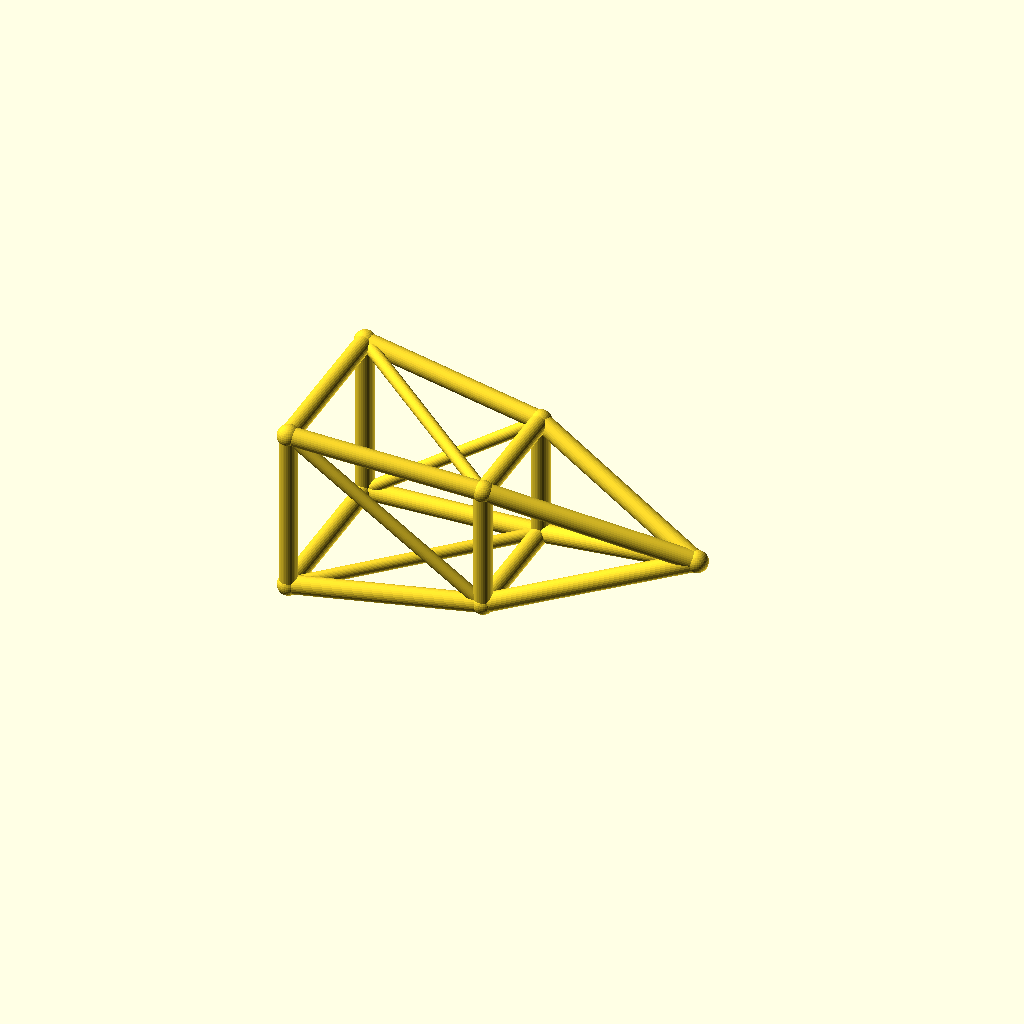
Cell 1: rendered with the file's own defaults.
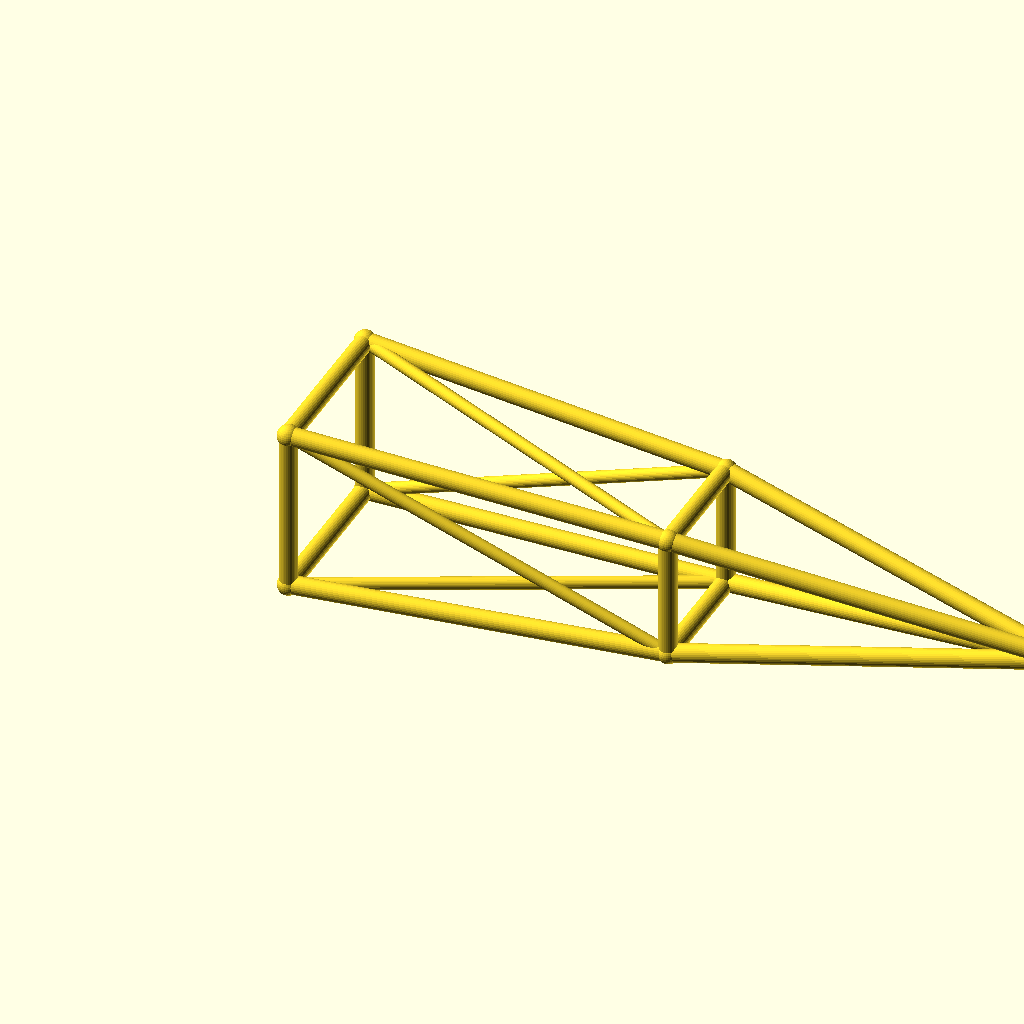
Cell 2: the same model with jib_l = 180.
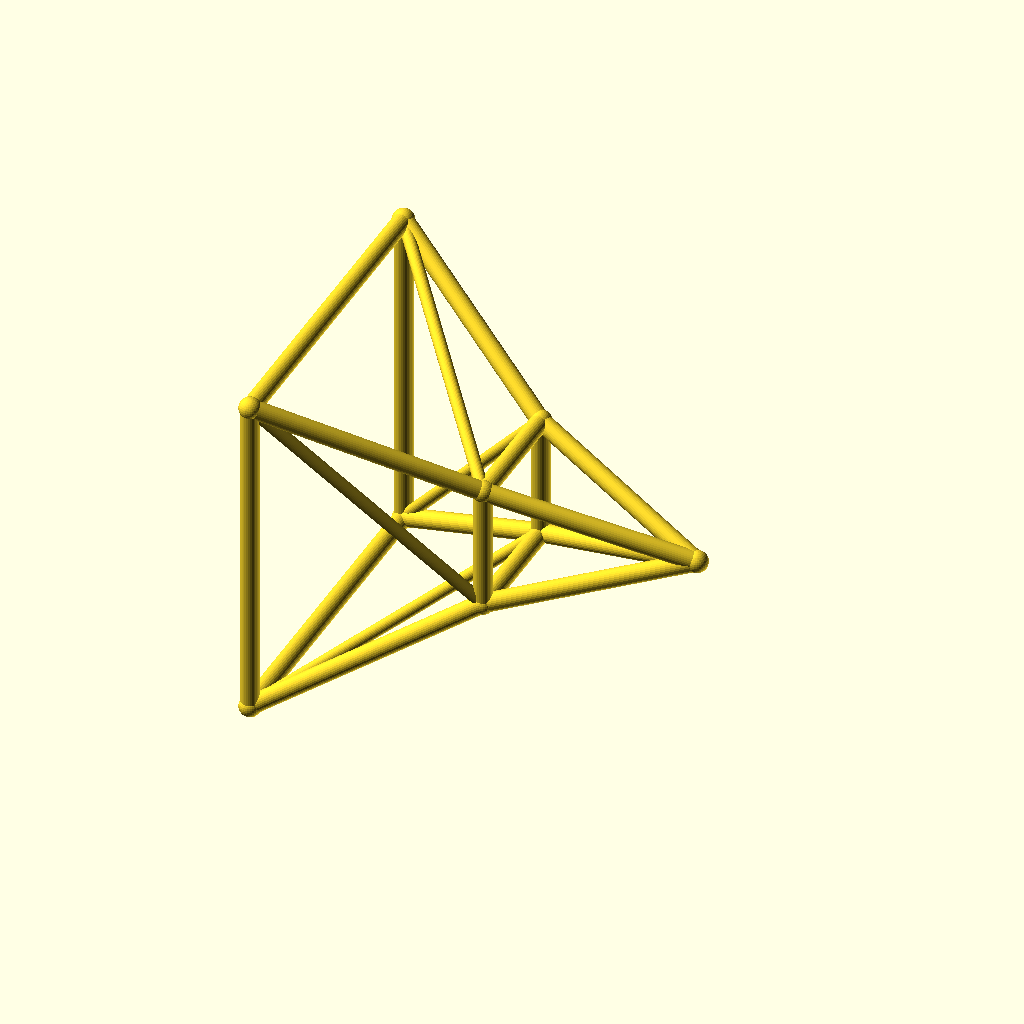
Cell 3 — root_w set to 40, the other parameters unchanged.
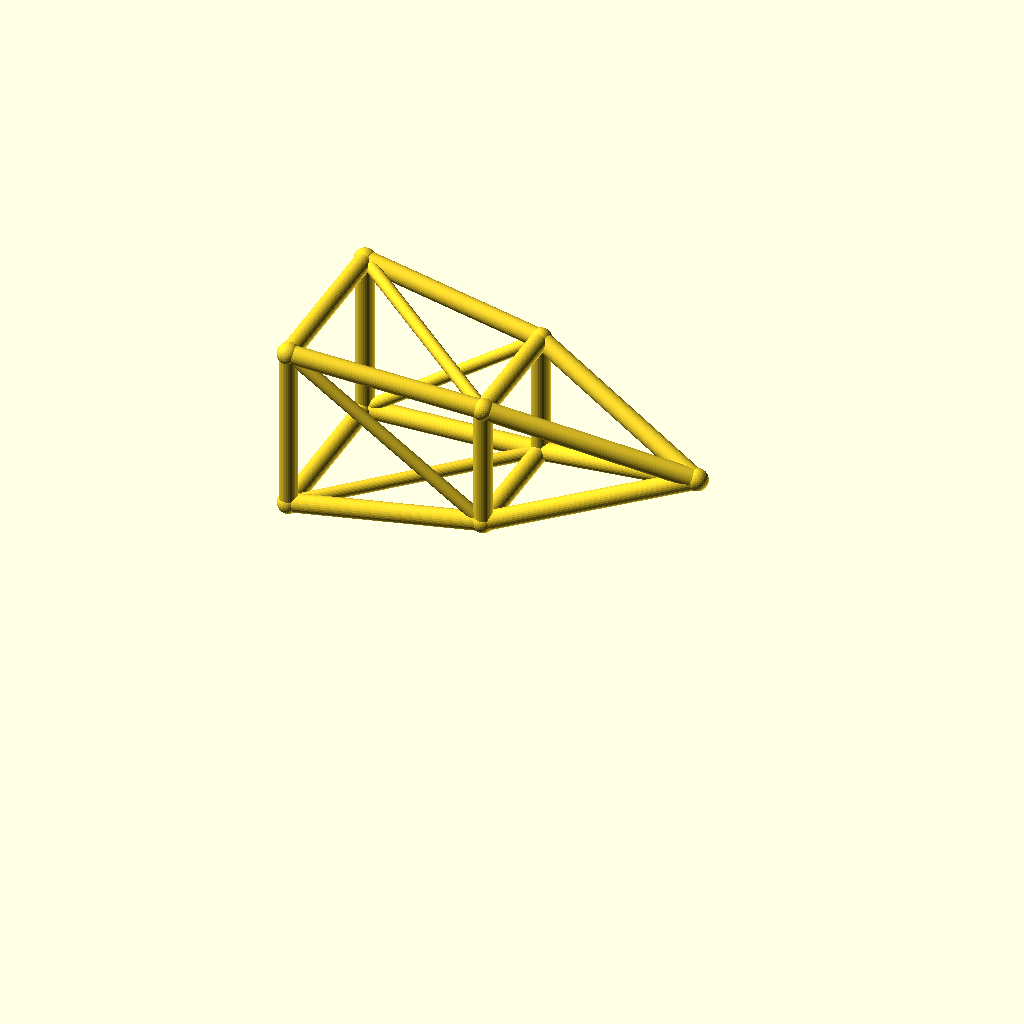
Cell 4 — deck_h set to 44, the other parameters unchanged.
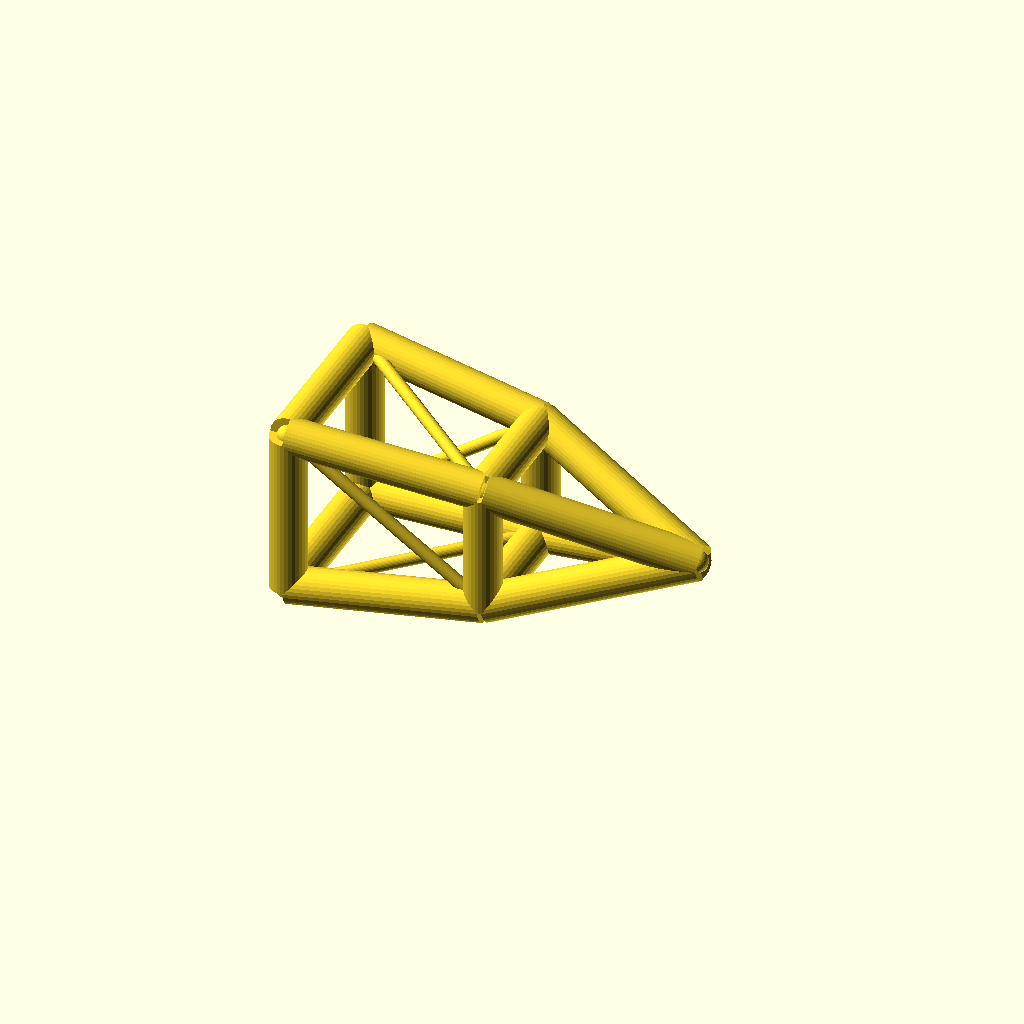
Cell 5 — chord_r set to 4.4, the other parameters unchanged.
One fixed orthographic camera (rotation 55°, 0°, 25°; colour scheme Cornfield) for every cell.
The OpenSCAD source (optional_data/data/wire3/cranejib/scene_0107.scad):
$fn = 32;

// ----------------------------------------------------------------------
// Crane jib: pyramid jib, 90 mm
// ----------------------------------------------------------------------

// --- parameters (mm) ---
jib_l = 90;               // jib length, X
root_w = 20;              // half width of the root ring
tip_w = 10;               // half width of the tip ring
deck_h = 22;              // height of the jib axis
chord_r = 2.2;            // ring and chord radius
brace_r = 1.5;            // diagonal radius
joint_r = 2.6;            // joint ball radius
mid_w = 15;               // half width of the middle ring
fit_tol = 0.05;           // declared fit tolerance (prompt contract)
free_tol = 0.2;           // declared free tolerance (prompt contract)

bbox_x = jib_l + 2 * joint_r;  // overall X, joints included
bbox_y = 2 * root_w + 2 * joint_r;  // overall Y, joints included
bbox_z = 40 + 2 * joint_r;  // overall Z, joints included
chord_d = 2 * chord_r;  // chord stock diameter
brace_d = 2 * brace_r;  // brace stock diameter
root_d = 2 * root_w;  // root ring section
tip_d = 2 * tip_w;  // tip ring section
mid_d = 2 * mid_w;  // middle ring section
jib_h = 2 * root_w;  // root ring height
nodes = [[0, -root_w, deck_h - root_w], [0, root_w, deck_h - root_w], [0, root_w, deck_h + root_w], [0, -root_w, deck_h + root_w], [jib_l / 2, -mid_w, deck_h - mid_w], [jib_l / 2, mid_w, deck_h - mid_w], [jib_l / 2, mid_w, deck_h + mid_w], [jib_l / 2, -mid_w, deck_h + mid_w], [jib_l, 0, deck_h]];

module member(a, b, r) {
  /* round stock from joint a to joint b, ends buried in the joint balls */
  d = b - a;
  length = norm(d);
  translate(a) rotate([0, acos(d[2] / length), atan2(d[1], d[0])])
    cylinder(h = length, r = r);
}

module joint(p, r) {
  /* ball at the joint centre, fatter than every member meeting there */
  translate(p) sphere(r = r);
}

/* members - each call is one graph edge */
member(nodes[0], nodes[1], chord_r);
member(nodes[1], nodes[2], chord_r);
member(nodes[2], nodes[3], chord_r);
member(nodes[3], nodes[0], chord_r);
member(nodes[4], nodes[5], chord_r);
member(nodes[5], nodes[6], chord_r);
member(nodes[6], nodes[7], chord_r);
member(nodes[7], nodes[4], chord_r);
member(nodes[0], nodes[4], chord_r);
member(nodes[4], nodes[8], chord_r);
member(nodes[0], nodes[5], brace_r);
member(nodes[1], nodes[5], chord_r);
member(nodes[5], nodes[8], chord_r);
member(nodes[1], nodes[6], brace_r);
member(nodes[2], nodes[6], chord_r);
member(nodes[6], nodes[8], chord_r);
member(nodes[2], nodes[7], brace_r);
member(nodes[3], nodes[7], chord_r);
member(nodes[7], nodes[8], chord_r);
member(nodes[3], nodes[4], brace_r);

/* joint balls */
for (p = nodes) joint(p, joint_r);
Parameter table extracted from the source (name, type, default, range or options):
jib_l: number, default 90
root_w: number, default 20
tip_w: number, default 10
deck_h: number, default 22
chord_r: number, default 2.2
brace_r: number, default 1.5
joint_r: number, default 2.6
mid_w: number, default 15
fit_tol: number, default 0.05
free_tol: number, default 0.2
